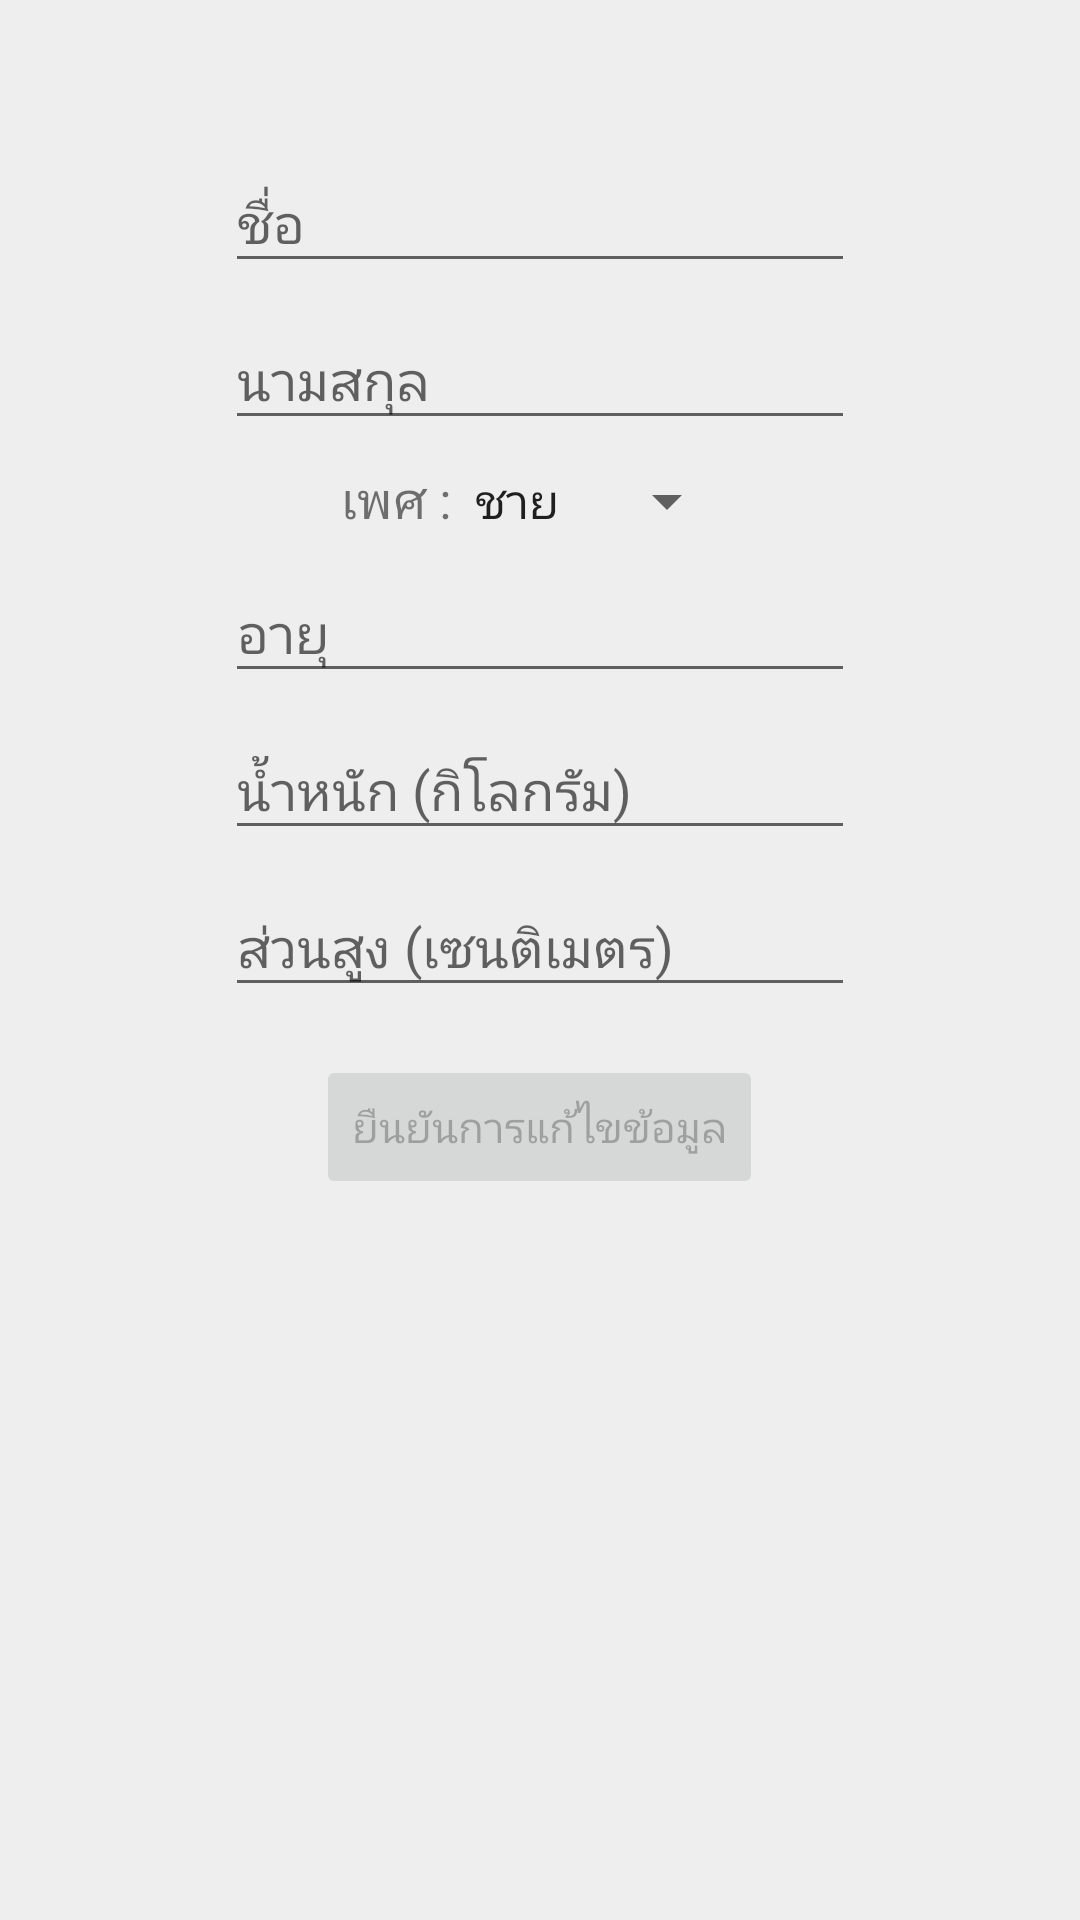

Android layout source for this screen:
<!-- AndroidManifest.xml: application theme AppTheme -->
<!-- res/layout/activity_edit_detail.xml -->
<?xml version="1.0" encoding="utf-8"?>
<LinearLayout xmlns:android="http://schemas.android.com/apk/res/android"
    xmlns:app="http://schemas.android.com/apk/res-auto"
    xmlns:tools="http://schemas.android.com/tools"
    android:layout_width="match_parent"
    android:layout_height="match_parent"
    android:background="@color/defaultcolor"
    android:gravity="center_horizontal"
    android:orientation="vertical"
    tools:context=".In_Navigation_Menu.ActivityWhenHaveUser.EditDetailActivity">

    <android.support.design.widget.TextInputLayout
        android:layout_width="wrap_content"
        android:layout_height="wrap_content">

        <EditText
            android:id="@+id/ID"
            android:layout_width="wrap_content"
            android:layout_height="15dp"
            android:clickable="false"
            android:text="1"
            android:visibility="invisible" />
    </android.support.design.widget.TextInputLayout>

    <LinearLayout
        android:layout_width="match_parent"
        android:layout_height="match_parent"
        android:layout_marginBottom="@dimen/activity_horizontal_margin"
        android:layout_marginLeft="20dp"
        android:layout_marginRight="20dp"
        android:background="@drawable/shadowwithwhite"
        android:elevation="15dp"
        android:gravity="top|center"
        android:orientation="vertical"
        android:paddingTop="@dimen/activity_horizontal_margin">

        <android.support.design.widget.TextInputLayout
            android:layout_width="wrap_content"
            android:layout_height="wrap_content">

            <EditText
                android:id="@+id/edfirstname"
                android:layout_width="wrap_content"
                android:layout_height="wrap_content"
                android:layout_marginTop="@dimen/nav_header_vertical_spacing"
                android:ems="10"
                android:hint="ชื่อ"
                android:inputType="textPersonName"
                android:maxLength="10" />
        </android.support.design.widget.TextInputLayout>

        <android.support.design.widget.TextInputLayout
            android:layout_width="wrap_content"
            android:layout_height="wrap_content">

            <EditText
                android:id="@+id/edlastname"
                android:layout_width="wrap_content"
                android:layout_height="wrap_content"
                android:layout_marginTop="@dimen/nav_header_vertical_spacing"
                android:ems="10"
                android:hint="นามสกุล"
                android:inputType="textPersonName"
                android:maxLength="10" />
        </android.support.design.widget.TextInputLayout>

        <LinearLayout
            android:id="@+id/gender"
            android:layout_width="wrap_content"
            android:layout_height="wrap_content"
            android:layout_marginTop="@dimen/nav_header_vertical_spacing"
            android:orientation="horizontal">

            <TextView
                android:layout_width="match_parent"
                android:layout_height="wrap_content"
                android:text="เพศ :"
                android:textSize="17dp" />

            <Spinner
                android:id="@+id/spinGender"
                android:layout_width="match_parent"
                android:layout_height="wrap_content"
                android:entries="@array/gender" />

        </LinearLayout>

        <android.support.design.widget.TextInputLayout
            android:layout_width="wrap_content"
            android:layout_height="wrap_content">

            <EditText
                android:id="@+id/ageEd"
                android:layout_width="wrap_content"
                android:layout_height="wrap_content"
                android:layout_marginTop="@dimen/nav_header_vertical_spacing"
                android:ems="10"
                android:hint="อายุ"
                android:inputType="number"
                android:maxLength="2" />
        </android.support.design.widget.TextInputLayout>

        <android.support.design.widget.TextInputLayout
            android:layout_width="wrap_content"
            android:layout_height="wrap_content">

            <EditText
                android:id="@+id/wEd"
                android:layout_width="wrap_content"
                android:layout_height="wrap_content"
                android:layout_marginTop="@dimen/nav_header_vertical_spacing"
                android:ems="10"
                android:hint="น้ำหนัก (กิโลกรัม)"
                android:inputType="numberDecimal"
                android:maxLength="5" />
        </android.support.design.widget.TextInputLayout>

        <android.support.design.widget.TextInputLayout
            android:layout_width="wrap_content"
            android:layout_height="wrap_content">

            <EditText
                android:id="@+id/hEd"
                android:layout_width="wrap_content"
                android:layout_height="wrap_content"
                android:layout_marginTop="@dimen/nav_header_vertical_spacing"
                android:ems="10"
                android:hint="ส่วนสูง (เซนติเมตร)"
                android:inputType="numberDecimal"
                android:maxLength="5" />
        </android.support.design.widget.TextInputLayout>

        <Button
            android:id="@+id/updatedata"
            android:layout_width="wrap_content"
            android:layout_height="wrap_content"
            android:layout_marginTop="@dimen/activity_horizontal_margin"
            android:enabled="false"
            android:text="ยืนยันการแก้ไขข้อมูล" />
    </LinearLayout>

</LinearLayout>
<!-- resources referenced by this layout -->
<resources>
  <array name="gender">
          <item>ชาย</item>
          <item>หญิง</item>
      </array>
  <color name="defaultcolor">#EEEEEE</color>
  <dimen name="activity_horizontal_margin">16dp</dimen>
  <dimen name="nav_header_vertical_spacing">8dp</dimen>
  <style name="AppTheme" parent="Theme.AppCompat.Light.DarkActionBar">
          
          <item name="colorPrimary">@color/purple2</item>
          <item name="colorPrimaryDark">@color/black_semi_transparent</item>
          <item name="colorAccent">@color/colorAccent</item>
      </style>
  <color name="purple2">#393141</color>
  <color name="black_semi_transparent">#B2000000</color>
  <color name="colorAccent">#039BE5</color>
</resources>
